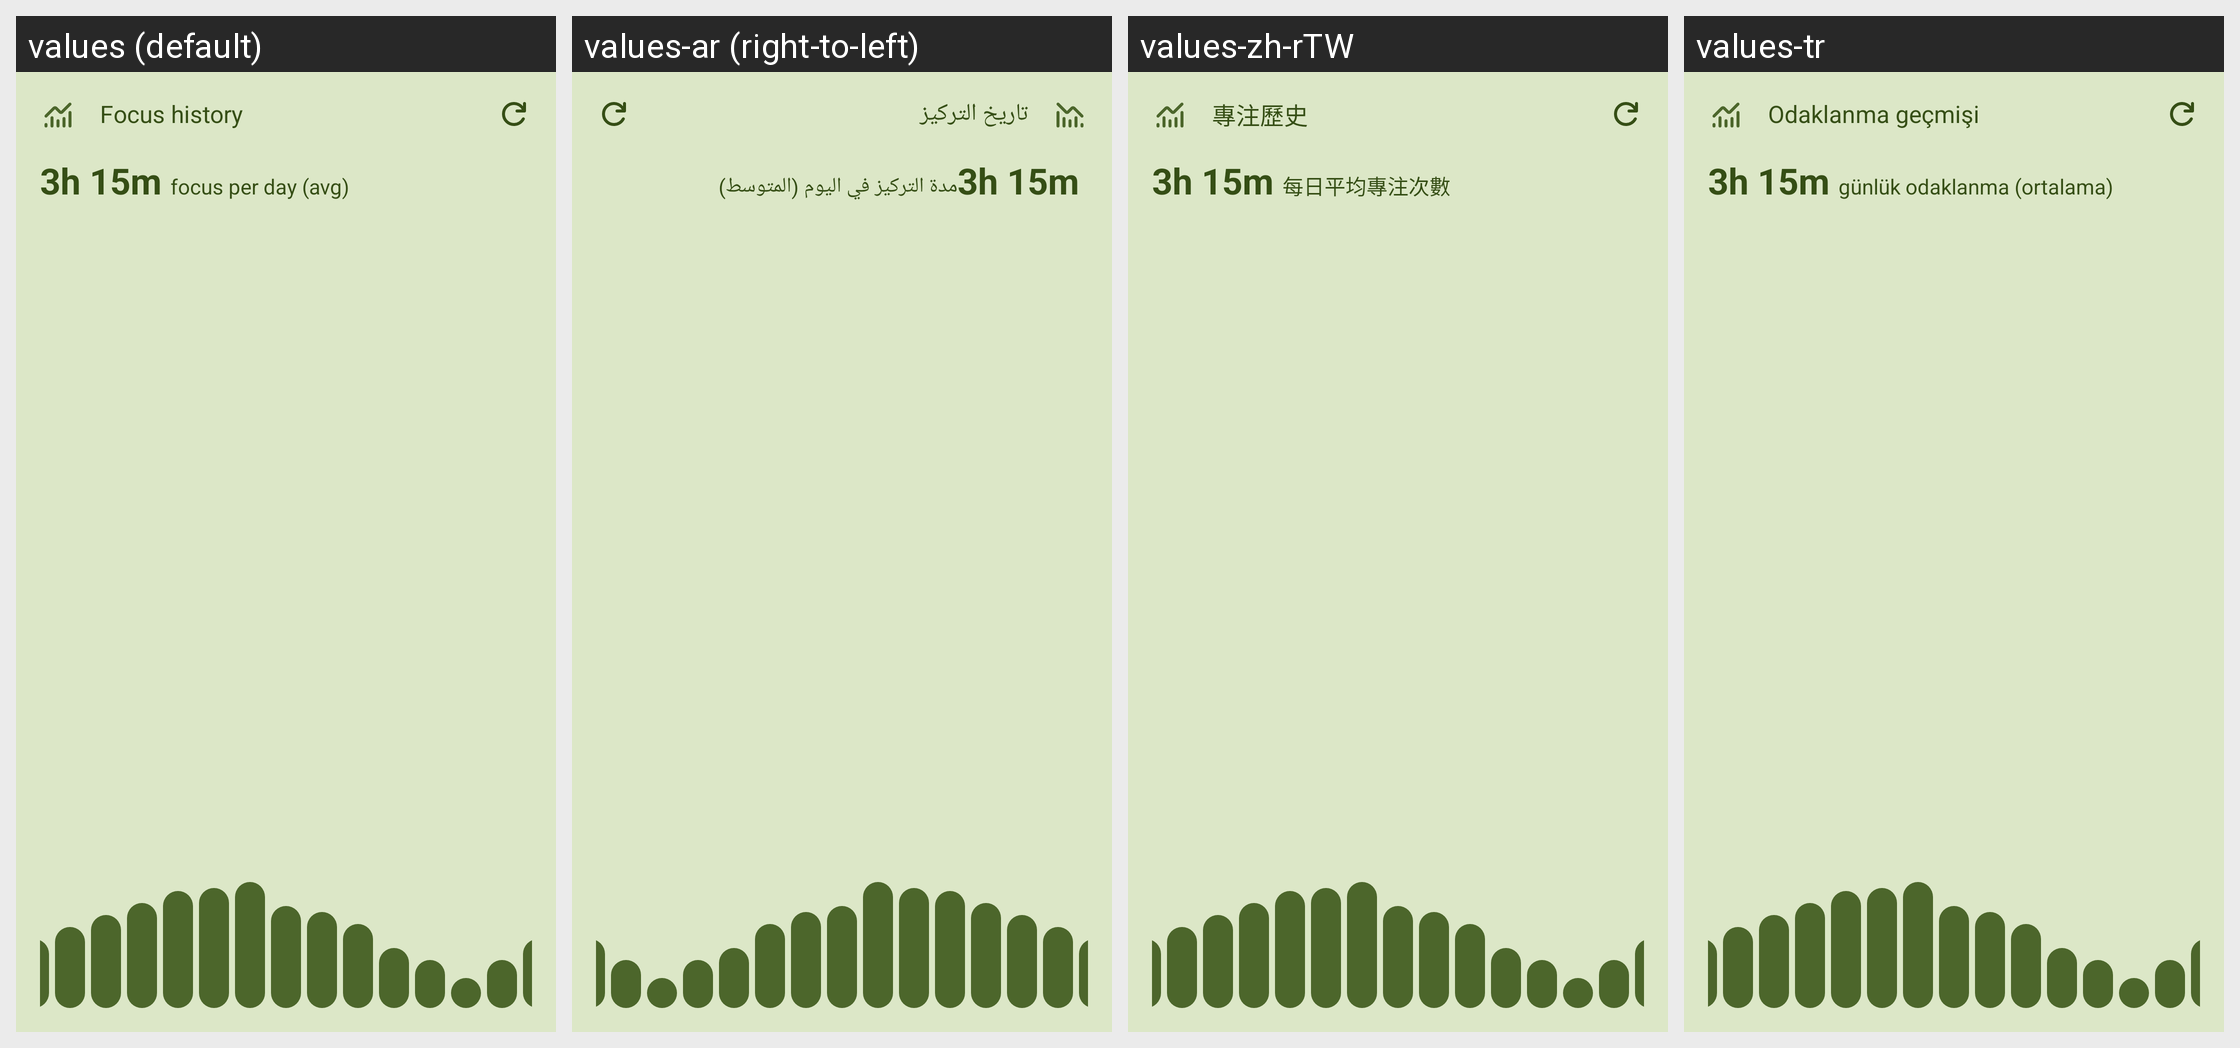

For this localized Android screen grid, give each drawn string resource with its value in every locale shown.
Android screen res/layout/history_widget_preview.xml rendered under 4 locales, left to right: values (default), values-ar (right-to-left), values-zh-rTW, values-tr. Device: Nexus 5 (rendered at 1080×1920; each locale shown at half size, 540×960, under a caption strip naming it); theme Theme.Zon.
Other locales in the repository, not shown: values-bn, values-ca, values-ckb, values-cs, values-de, values-el, values-es, values-fa, values-fr, values-hi, values-hu, values-in, values-it, values-iw, values-ja, values-mi, values-mn, values-nl, values-pl, values-pt-rBR, values-ro, values-ru, values-uk, values-zh-rCN.
Strings drawn on this screen, with the default value and each locale's value (text and hints the layout hard-codes appear in the picture but are not listed):

focus_history
  values: Focus history
  values-ar: تاريخ التركيز
  values-zh-rTW: 專注歷史
  values-tr: Odaklanma geçmişi

focus_per_day_avg
  values: focus per day (avg)
  values-ar: مدة التركيز في اليوم (المتوسط)
  values-zh-rTW: 每日平均專注次數
  values-tr: günlük odaklanma (ortalama)
